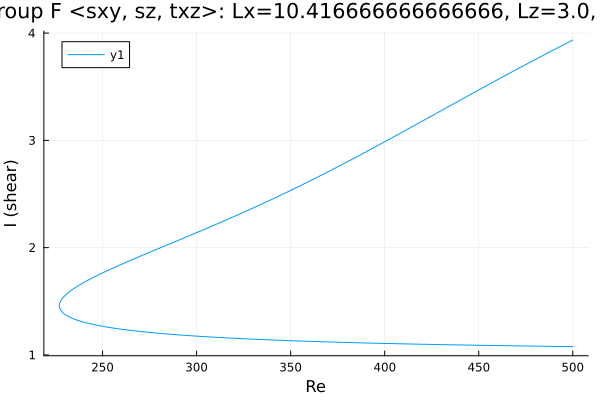

The table this chart was drawn from, first rows:
Re, shear
500.0, 3.935
499.1, 3.927
497.7, 3.914
496.3, 3.902
494.9, 3.889
493.5, 3.876
492, 3.864
490.6, 3.851
489.2, 3.838
487.8, 3.825
486.4, 3.812
485, 3.799
483.6, 3.786
482.1, 3.773
480.7, 3.76
479.3, 3.747
477.9, 3.734
476.5, 3.721
475.1, 3.708
473.7, 3.694
472.2, 3.681
470.8, 3.668
469.4, 3.655
468, 3.641
466.6, 3.628
465.2, 3.615
463.8, 3.601
462.3, 3.588
460.9, 3.575
459.5, 3.561
458.1, 3.548
456.7, 3.534
455.3, 3.521
453.9, 3.507
452.4, 3.494
451, 3.48
449.6, 3.466
448.2, 3.453
446.8, 3.439
445.4, 3.426
444, 3.412
442.5, 3.398
441.1, 3.385
439.7, 3.371
438.3, 3.357
436.9, 3.344
435.5, 3.33
434.1, 3.316
432.6, 3.302
431.2, 3.289
429.8, 3.275
428.4, 3.261
427, 3.248
425.6, 3.234
424.2, 3.22
422.7, 3.206
421.3, 3.193
419.9, 3.179
418.5, 3.165
417.1, 3.152
... 393 more rows
